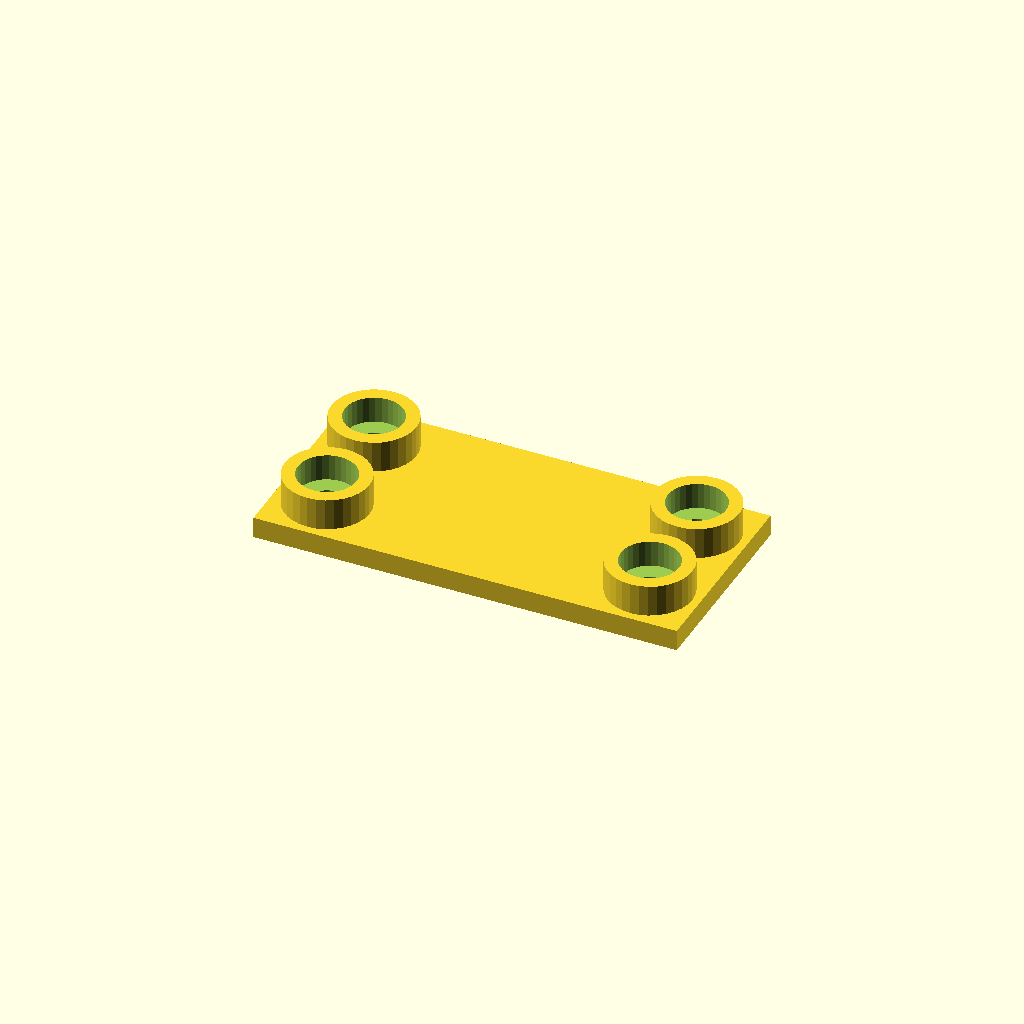
Cell 1: rendered with the file's own defaults.
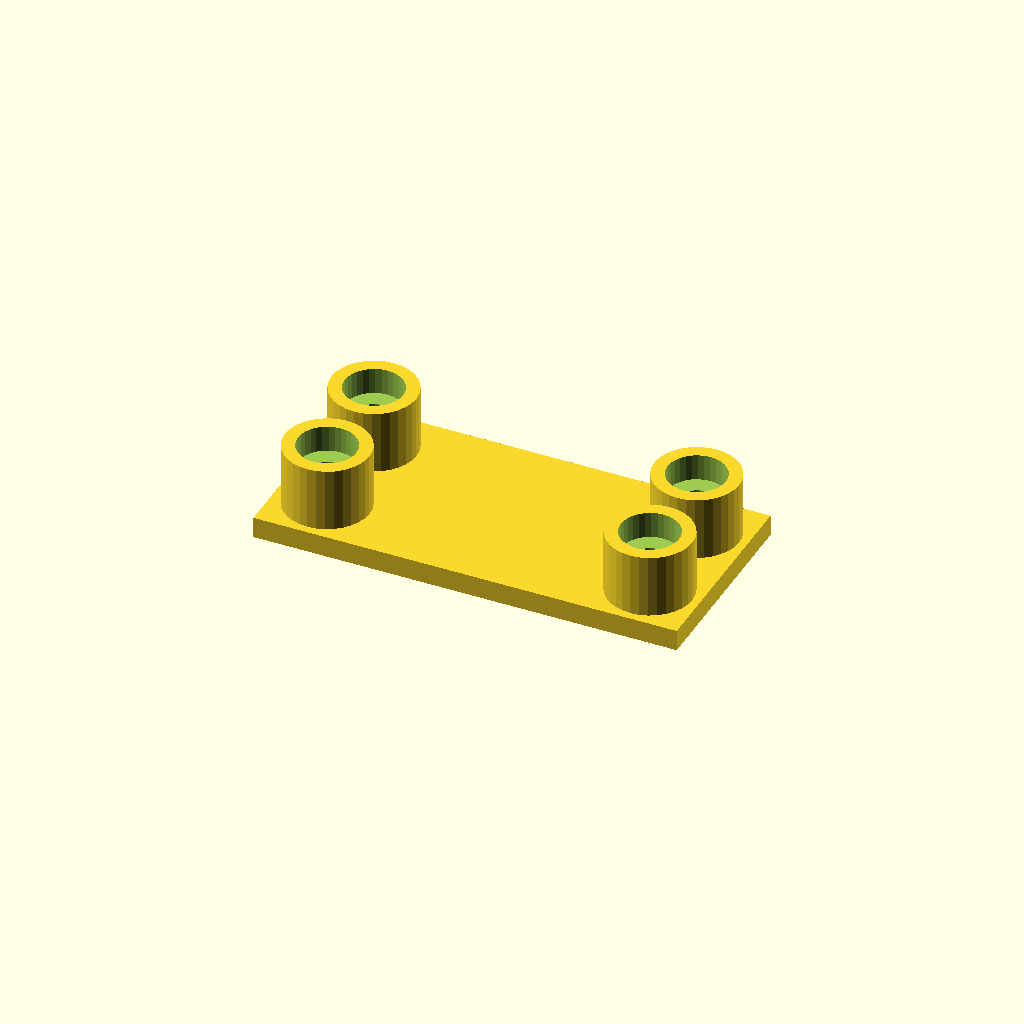
Cell 2 — boss_h set to 24, the other parameters unchanged.
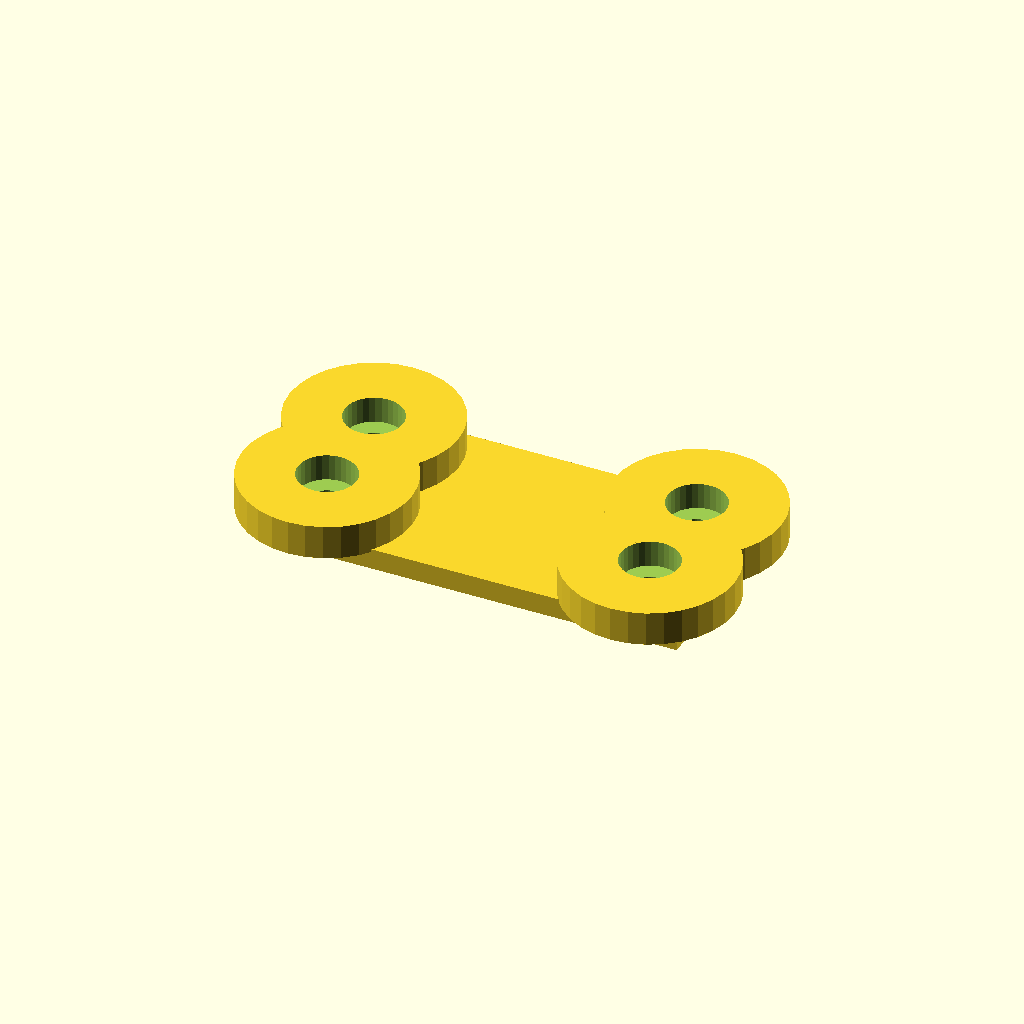
Cell 3 — boss_d set to 64, the other parameters unchanged.
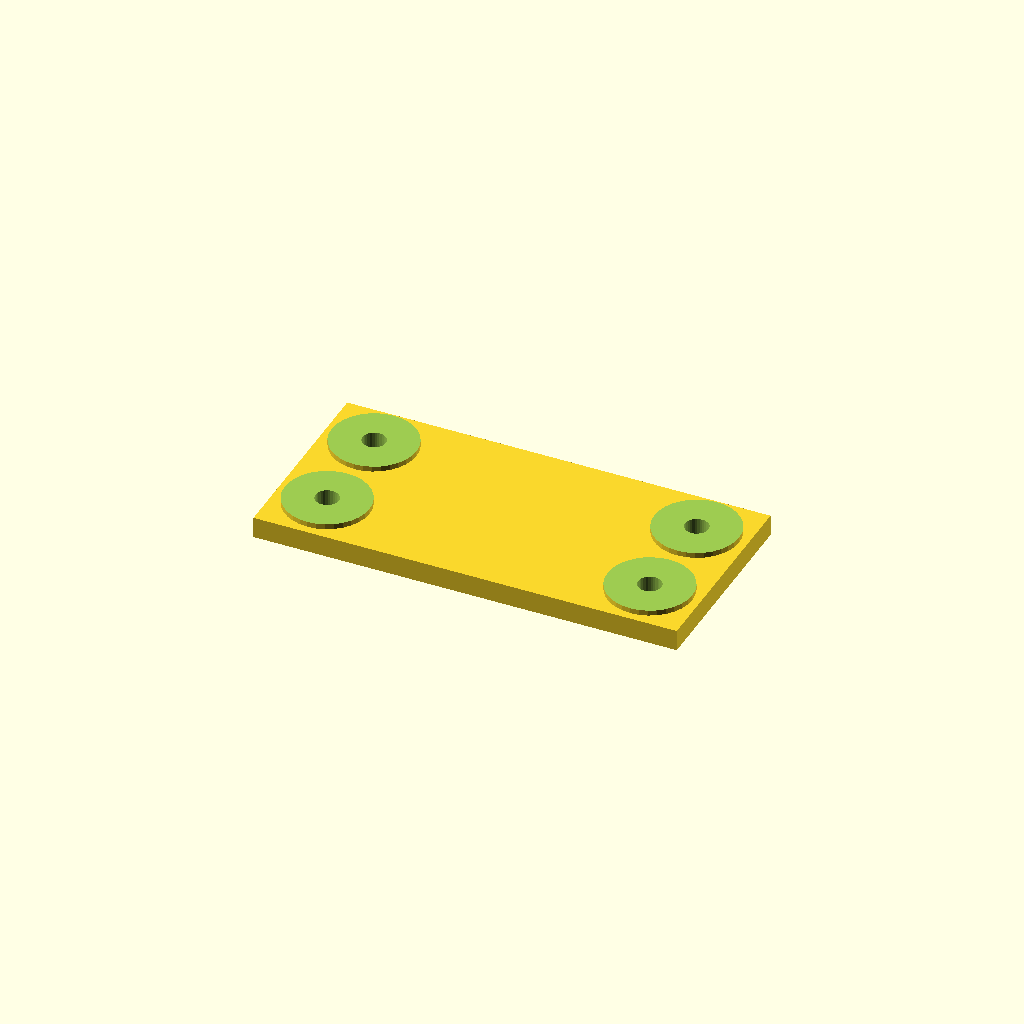
Cell 4: socket_d = 44 (everything else at default).
All cells are drawn from one camera (rotation 55°, 0°, 25°, orthographic, colour scheme Cornfield), so only the parameter changes between them.
Source of the model, optional_data/data/place1/socketpads/part_0122.scad:
$fn = 32;

// ----------------------------------------------------------------------
// Socket pad plate
// bosses with counterbored sockets for the screws
// ----------------------------------------------------------------------

// --- parameters (mm) ---
base_t = 8;            // base plate thickness
boss_h = 12;           // boss height above the base plate
boss_d = 32;           // boss diameter
socket_d = 22;         // socket diameter
socket_depth = 10;     // socket depth from the boss face
bolt_d = 8.8;          // screw clearance hole through the socket floor
plate = [160, 76, 8];  // overall size (x, y, z)
edge = 19;             // boss centre offset from the plate edge
pads = 4;              // boss count, one per corner

// --- derived feature positions (mm) ---
height = base_t + boss_h;        // = 20   overall height of the part
corner_x = plate[0] / 2 - edge;  // = 61   boss centre X
corner_y = plate[1] / 2 - edge;  // = 19   boss centre Y
feature_centers = [
  [corner_x, corner_y],
  [-corner_x, corner_y],
  [-corner_x, -corner_y],
  [corner_x, -corner_y]
];   // boss centres: sockets, holes and the pads themselves are placed from here

// base plate, bosses on feature_centers, socket + through hole in each
difference() {
  union() {
    cube(plate, center = true);
    for (centre = feature_centers)
      translate([centre[0], centre[1], plate[2] / 2 - 1])
        cylinder(d = boss_d, h = boss_h + 1);
  }
  for (centre = feature_centers) {
    translate([centre[0], centre[1], plate[2] / 2 + boss_h - socket_depth])
      cylinder(d = socket_d, h = socket_depth + 1);
    translate([centre[0], centre[1], -height])
      cylinder(d = bolt_d, h = 2 * height + 2);  // through the socket floor
  }
}
Customizer parameters (derived from the source; name, type, default, range or options):
base_t: number, default 8
boss_h: number, default 12
boss_d: number, default 32
socket_d: number, default 22
socket_depth: number, default 10
bolt_d: number, default 8.8
plate: vector, default [160, 76, 8]
edge: number, default 19
pads: number, default 4
